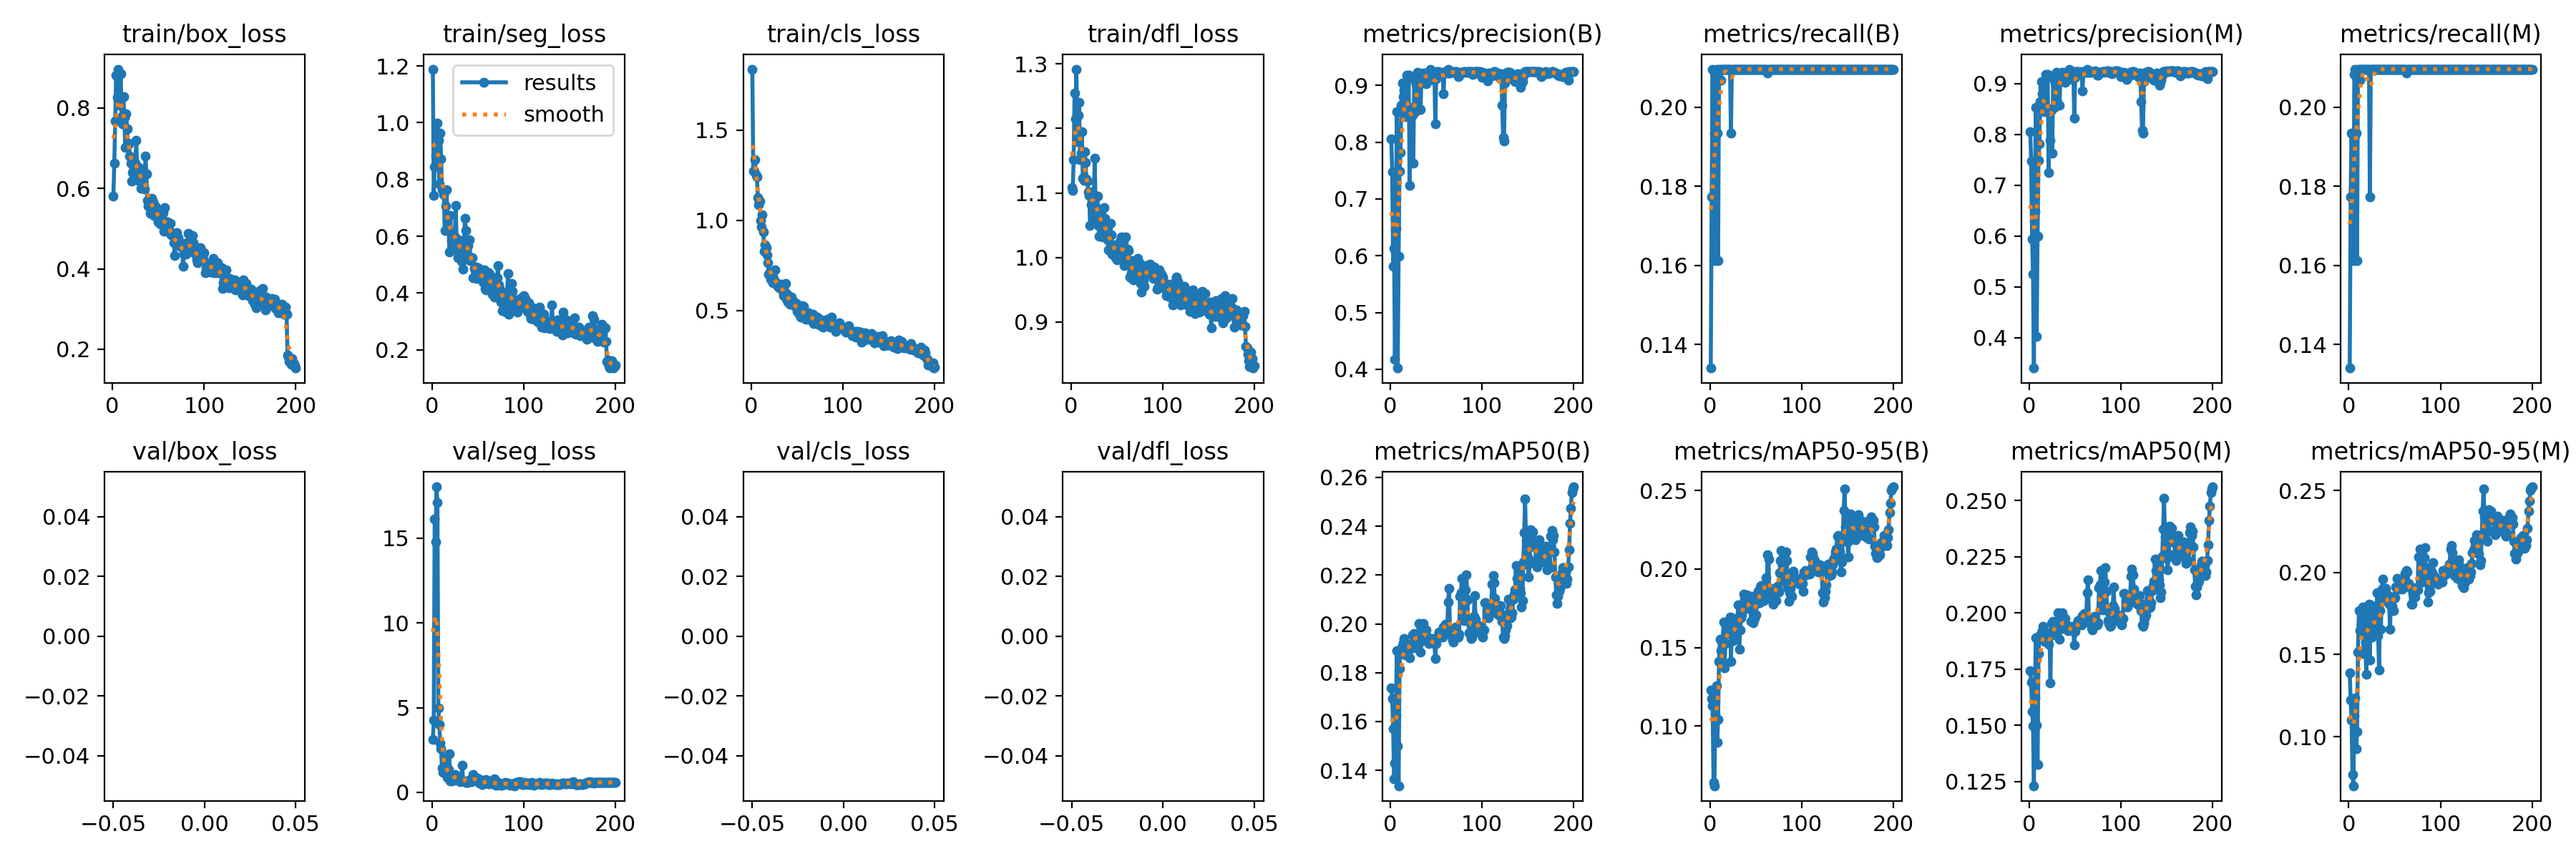

Data behind this chart, as committed beside it:
epoch, train/box_loss, train/seg_loss, train/cls_loss, train/dfl_loss, metrics/precision(B), metrics/recall(B), metrics/mAP50(B), metrics/mAP50-95(B), metrics/precision(M), metrics/recall(M), metrics/mAP50(M), metrics/mAP50-95(M), val/box_loss, val/seg_loss, val/cls_loss, val/dfl_loss, lr/pg0, lr/pg1, lr/pg2
1, 0.5805, 1.189, 1.837, 1.108, 0.8056, 0.134, 0.1737, 0.1229, 0.8056, 0.134, 0.1742, 0.1391, nan, 3.103, nan, nan, 0.00052, 0.00052, 0.00052
2, 0.663, 0.7435, 1.273, 1.104, 0.748, 0.1774, 0.1693, 0.1177, 0.748, 0.1774, 0.1693, 0.1224, nan, 4.244, nan, nan, 0.001055, 0.001055, 0.001055
3, 0.7668, 0.8451, 1.271, 1.152, 0.5809, 0.2097, 0.1572, 0.113, 0.5939, 0.1935, 0.1563, 0.1101, nan, 16.14, nan, nan, 0.001584, 0.001584, 0.001584
4, 0.8813, 0.8834, 1.335, 1.255, 0.6126, 0.1613, 0.1366, 0.06421, 0.5256, 0.1774, 0.1499, 0.077, nan, 14.76, nan, nan, 0.00197, 0.00197, 0.00197
5, 0.826, 0.8526, 1.249, 1.215, 0.4178, 0.1935, 0.1431, 0.06212, 0.3401, 0.1613, 0.1231, 0.07007, nan, 18.03, nan, nan, 0.00197, 0.00197, 0.00197
6, 0.8966, 0.9986, 1.242, 1.292, 0.6485, 0.2083, 0.1623, 0.1079, 0.6485, 0.2083, 0.1623, 0.1126, nan, 17.1, nan, nan, 0.00196, 0.00196, 0.00196
7, 0.8236, 0.9388, 1.128, 1.179, 0.8539, 0.2097, 0.189, 0.1257, 0.8539, 0.2097, 0.189, 0.1237, nan, 4.966, nan, nan, 0.00195, 0.00195, 0.00195
8, 0.8072, 0.7844, 1.087, 1.22, 0.4023, 0.1935, 0.1499, 0.08977, 0.4023, 0.1935, 0.15, 0.09256, nan, 3.989, nan, nan, 0.001941, 0.001941, 0.001941
9, 0.8859, 0.9634, 1.106, 1.24, 0.5992, 0.1613, 0.1337, 0.1042, 0.5992, 0.1613, 0.1327, 0.103, nan, 2.923, nan, nan, 0.001931, 0.001931, 0.001931
10, 0.7782, 0.8737, 0.9988, 1.151, 0.7495, 0.2097, 0.1818, 0.1412, 0.7495, 0.2097, 0.182, 0.1515, nan, 2.555, nan, nan, 0.001921, 0.001921, 0.001921
11, 0.7602, 0.7643, 0.9624, 1.162, 0.7819, 0.2097, 0.1897, 0.1554, 0.7819, 0.2097, 0.1899, 0.1767, nan, 1.413, nan, nan, 0.001911, 0.001911, 0.001911
12, 0.828, 0.7641, 1.032, 1.194, 0.865, 0.2069, 0.1881, 0.1482, 0.865, 0.2069, 0.1883, 0.1647, nan, 1.182, nan, nan, 0.001901, 0.001901, 0.001901
13, 0.7762, 0.7477, 0.9365, 1.123, 0.9034, 0.2097, 0.191, 0.1411, 0.9034, 0.2097, 0.1912, 0.1657, nan, 1.168, nan, nan, 0.001891, 0.001891, 0.001891
14, 0.7012, 0.6206, 0.8278, 1.12, 0.8806, 0.2097, 0.1922, 0.1544, 0.8806, 0.2097, 0.1922, 0.1689, nan, 1.164, nan, nan, 0.001881, 0.001881, 0.001881
15, 0.7846, 0.7074, 0.8656, 1.164, 0.8917, 0.2097, 0.194, 0.1665, 0.8917, 0.2097, 0.194, 0.1791, nan, 2.065, nan, nan, 0.001871, 0.001871, 0.001871
16, 0.7472, 0.763, 0.8476, 1.147, 0.8451, 0.2097, 0.1874, 0.137, 0.8451, 0.2097, 0.1874, 0.1505, nan, 1.032, nan, nan, 0.001861, 0.001861, 0.001861
17, 0.7131, 0.6507, 0.8089, 1.121, 0.8569, 0.2097, 0.1897, 0.1526, 0.8569, 0.2097, 0.1897, 0.1663, nan, 0.8702, nan, nan, 0.001852, 0.001852, 0.001852
18, 0.7099, 0.6746, 0.7639, 1.118, 0.9183, 0.2097, 0.1911, 0.1609, 0.9183, 0.2097, 0.1911, 0.1578, nan, 1.36, nan, nan, 0.001842, 0.001842, 0.001842
19, 0.68, 0.5458, 0.7023, 1.101, 0.916, 0.2097, 0.191, 0.164, 0.916, 0.2097, 0.1909, 0.1381, nan, 2.285, nan, nan, 0.001832, 0.001832, 0.001832
20, 0.6629, 0.6741, 0.7152, 1.096, 0.9183, 0.2097, 0.1913, 0.1589, 0.9183, 0.2097, 0.1913, 0.1733, nan, 0.6688, nan, nan, 0.001822, 0.001822, 0.001822
21, 0.6184, 0.5844, 0.6752, 1.049, 0.7244, 0.2097, 0.1861, 0.1666, 0.7244, 0.2097, 0.1861, 0.1761, nan, 0.6605, nan, nan, 0.001812, 0.001812, 0.001812
22, 0.6394, 0.5904, 0.7055, 1.081, 0.8488, 0.2097, 0.1898, 0.1695, 0.8488, 0.2097, 0.1898, 0.1806, nan, 0.9177, nan, nan, 0.001802, 0.001802, 0.001802
23, 0.6715, 0.6151, 0.6552, 1.102, 0.8609, 0.1935, 0.192, 0.1413, 0.7878, 0.1774, 0.169, 0.1466, nan, 1.023, nan, nan, 0.001792, 0.001792, 0.001792
24, 0.6632, 0.5534, 0.6778, 1.065, 0.8476, 0.2097, 0.1954, 0.1606, 0.8476, 0.2097, 0.1954, 0.1805, nan, 0.7109, nan, nan, 0.001782, 0.001782, 0.001782
25, 0.6631, 0.598, 0.6639, 1.091, 0.7633, 0.2097, 0.1901, 0.1545, 0.7633, 0.2097, 0.1901, 0.1608, nan, 1.033, nan, nan, 0.001772, 0.001772, 0.001772
26, 0.7195, 0.7095, 0.7265, 1.154, 0.9109, 0.2097, 0.1961, 0.1598, 0.9109, 0.2097, 0.1961, 0.1692, nan, 0.8881, nan, nan, 0.001762, 0.001762, 0.001762
27, 0.6451, 0.564, 0.6524, 1.074, 0.8533, 0.2097, 0.1952, 0.1683, 0.8533, 0.2097, 0.1952, 0.1745, nan, 0.8785, nan, nan, 0.001752, 0.001752, 0.001752
28, 0.6202, 0.5246, 0.6404, 1.056, 0.9015, 0.2097, 0.1942, 0.1583, 0.9015, 0.2097, 0.1942, 0.1678, nan, 0.7058, nan, nan, 0.001743, 0.001743, 0.001743
29, 0.6525, 0.5879, 0.6355, 1.095, 0.9138, 0.2097, 0.1931, 0.1659, 0.9138, 0.2097, 0.1931, 0.1644, nan, 0.8988, nan, nan, 0.001733, 0.001733, 0.001733
30, 0.6236, 0.5798, 0.6246, 1.05, 0.9227, 0.2097, 0.1949, 0.1661, 0.9227, 0.2097, 0.1949, 0.1767, nan, 0.7581, nan, nan, 0.001723, 0.001723, 0.001723
31, 0.6009, 0.5569, 0.6267, 1.033, 0.8601, 0.2097, 0.2002, 0.177, 0.8601, 0.2097, 0.2002, 0.1877, nan, 0.6314, nan, nan, 0.001713, 0.001713, 0.001713
32, 0.6246, 0.5117, 0.6252, 1.064, 0.9069, 0.2097, 0.1934, 0.1491, 0.9069, 0.2097, 0.1934, 0.1615, nan, 0.6533, nan, nan, 0.001703, 0.001703, 0.001703
33, 0.6348, 0.5545, 0.6469, 1.075, 0.8576, 0.2097, 0.1883, 0.1614, 0.8576, 0.2097, 0.1883, 0.1406, nan, 1.611, nan, nan, 0.001693, 0.001693, 0.001693
34, 0.6002, 0.4848, 0.6047, 1.055, 0.9205, 0.2097, 0.193, 0.1691, 0.9205, 0.2097, 0.193, 0.1767, nan, 0.678, nan, nan, 0.001683, 0.001683, 0.001683
35, 0.5985, 0.5754, 0.5826, 1.032, 0.9184, 0.2097, 0.1932, 0.1708, 0.9184, 0.2097, 0.1932, 0.1655, nan, 0.6687, nan, nan, 0.001673, 0.001673, 0.001673
36, 0.6805, 0.6624, 0.6097, 1.077, 0.9222, 0.2097, 0.2, 0.1779, 0.9222, 0.2097, 0.2, 0.19, nan, 0.6512, nan, nan, 0.001663, 0.001663, 0.001663
37, 0.6361, 0.6193, 0.649, 1.061, 0.9201, 0.2097, 0.1979, 0.1839, 0.9201, 0.2097, 0.1979, 0.196, nan, 0.59, nan, nan, 0.001654, 0.001654, 0.001654
38, 0.5699, 0.5198, 0.5628, 1.041, 0.9211, 0.2097, 0.1967, 0.1801, 0.9211, 0.2097, 0.1967, 0.183, nan, 0.5854, nan, nan, 0.001644, 0.001644, 0.001644
39, 0.5561, 0.5663, 0.5907, 1.039, 0.9025, 0.2097, 0.1976, 0.1807, 0.9025, 0.2097, 0.1976, 0.1893, nan, 0.5853, nan, nan, 0.001634, 0.001634, 0.001634
40, 0.5667, 0.5166, 0.548, 1.027, 0.9218, 0.2097, 0.1947, 0.1835, 0.9218, 0.2097, 0.1947, 0.1904, nan, 0.7223, nan, nan, 0.001624, 0.001624, 0.001624
41, 0.5389, 0.5877, 0.5414, 1.012, 0.9159, 0.2097, 0.1939, 0.1753, 0.9159, 0.2097, 0.1939, 0.183, nan, 0.7247, nan, nan, 0.001614, 0.001614, 0.001614
42, 0.5626, 0.5147, 0.5359, 1.031, 0.9183, 0.2097, 0.192, 0.175, 0.9183, 0.2097, 0.192, 0.1826, nan, 0.7005, nan, nan, 0.001604, 0.001604, 0.001604
43, 0.576, 0.5243, 0.5746, 1.053, 0.9086, 0.2097, 0.1927, 0.1802, 0.9086, 0.2097, 0.1927, 0.1859, nan, 0.6296, nan, nan, 0.001594, 0.001594, 0.001594
44, 0.5673, 0.525, 0.5735, 1.035, 0.9285, 0.2095, 0.1938, 0.1772, 0.9285, 0.2095, 0.1938, 0.1806, nan, 0.8383, nan, nan, 0.001584, 0.001584, 0.001584
45, 0.5334, 0.4539, 0.5446, 1.005, 0.9189, 0.2097, 0.194, 0.1667, 0.9189, 0.2097, 0.194, 0.1655, nan, 1.049, nan, nan, 0.001574, 0.001574, 0.001574
46, 0.5503, 0.4865, 0.5503, 1.014, 0.918, 0.2097, 0.1935, 0.1824, 0.918, 0.2097, 0.1935, 0.1841, nan, 0.7395, nan, nan, 0.001564, 0.001564, 0.001564
47, 0.556, 0.4926, 0.5264, 1.018, 0.919, 0.2097, 0.1921, 0.1657, 0.919, 0.2097, 0.1921, 0.1793, nan, 0.7571, nan, nan, 0.001554, 0.001554, 0.001554
48, 0.5508, 0.4913, 0.5248, 1.019, 0.9232, 0.2097, 0.192, 0.1763, 0.9232, 0.2097, 0.192, 0.1852, nan, 0.8736, nan, nan, 0.001545, 0.001545, 0.001545
49, 0.5277, 0.4504, 0.538, 1, 0.8328, 0.2097, 0.1859, 0.1684, 0.8328, 0.2097, 0.1859, 0.1769, nan, 0.738, nan, nan, 0.001535, 0.001535, 0.001535
50, 0.5166, 0.4886, 0.496, 0.9962, 0.9121, 0.2097, 0.1918, 0.1708, 0.9121, 0.2097, 0.1918, 0.1849, nan, 0.7262, nan, nan, 0.001525, 0.001525, 0.001525
51, 0.5276, 0.4531, 0.4947, 1.005, 0.924, 0.2097, 0.1939, 0.1783, 0.924, 0.2097, 0.1939, 0.1913, nan, 0.7818, nan, nan, 0.001515, 0.001515, 0.001515
52, 0.5114, 0.4561, 0.479, 0.9999, 0.9237, 0.2097, 0.1955, 0.1836, 0.9237, 0.2097, 0.1955, 0.191, nan, 0.5523, nan, nan, 0.001505, 0.001505, 0.001505
53, 0.5215, 0.4823, 0.4934, 1.014, 0.9232, 0.2097, 0.1966, 0.1857, 0.9232, 0.2097, 0.1966, 0.1966, nan, 0.7206, nan, nan, 0.001495, 0.001495, 0.001495
54, 0.5227, 0.4708, 0.462, 1.028, 0.9217, 0.2097, 0.1951, 0.1784, 0.9217, 0.2097, 0.1951, 0.1901, nan, 0.5219, nan, nan, 0.001485, 0.001485, 0.001485
55, 0.5406, 0.4663, 0.5257, 1.032, 0.9222, 0.2097, 0.1965, 0.1887, 0.9222, 0.2097, 0.1965, 0.1944, nan, 0.445, nan, nan, 0.001475, 0.001475, 0.001475
56, 0.4926, 0.4392, 0.489, 0.9998, 0.9212, 0.2097, 0.196, 0.1894, 0.9212, 0.2097, 0.196, 0.1912, nan, 0.4979, nan, nan, 0.001465, 0.001465, 0.001465
57, 0.5528, 0.4815, 0.5212, 1.025, 0.9235, 0.2097, 0.1946, 0.1841, 0.9235, 0.2097, 0.1946, 0.1946, nan, 0.6028, nan, nan, 0.001455, 0.001455, 0.001455
58, 0.5013, 0.4172, 0.4844, 0.9869, 0.8855, 0.2097, 0.1987, 0.1799, 0.8855, 0.2097, 0.1987, 0.1897, nan, 0.6984, nan, nan, 0.001446, 0.001446, 0.001446
59, 0.5028, 0.4111, 0.4532, 1.001, 0.9226, 0.2097, 0.1992, 0.18, 0.9226, 0.2097, 0.1992, 0.1952, nan, 0.746, nan, nan, 0.001436, 0.001436, 0.001436
60, 0.5159, 0.4557, 0.4911, 1.032, 0.9242, 0.2097, 0.1998, 0.1866, 0.9242, 0.2097, 0.1998, 0.1957, nan, 0.6087, nan, nan, 0.001426, 0.001426, 0.001426
... 140 more rows
